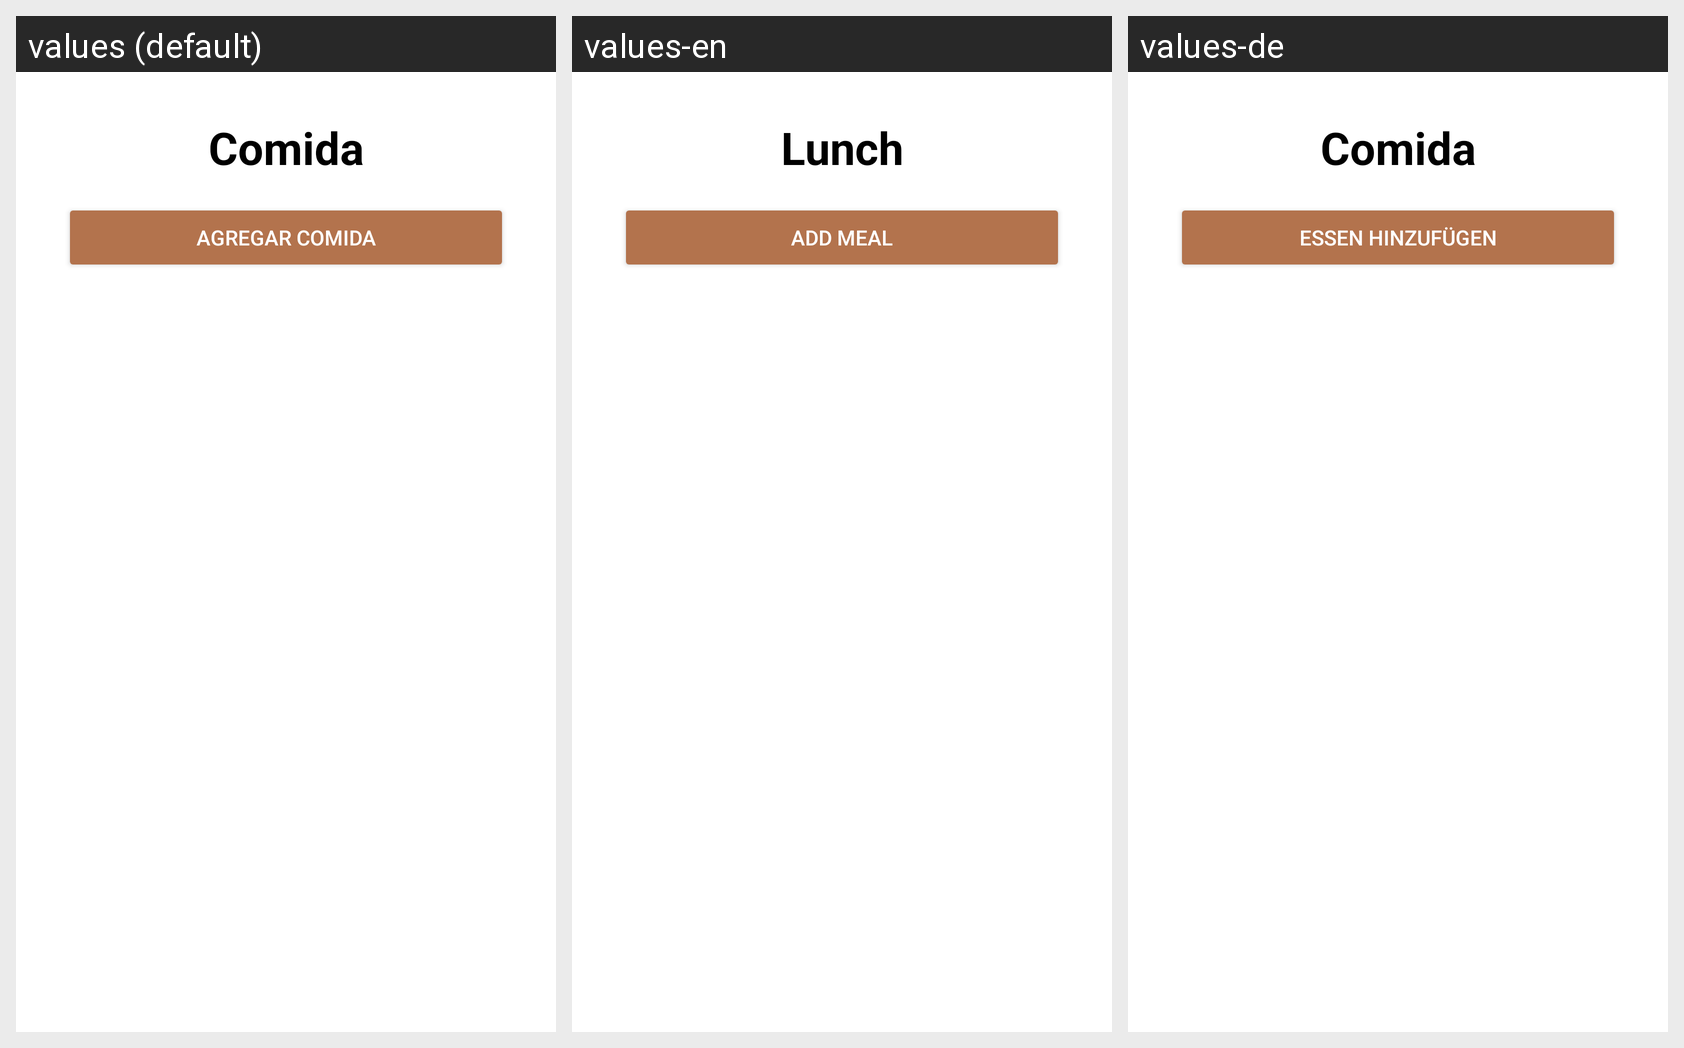

The same Android screen rendered under several of its app's locales, left to right. List the strings drawn on it with the default value and each locale's translation.
Android screen res/layout/fragment_comida.xml rendered under 3 locales, left to right: values (default), values-en, values-de. Device: Nexus 5 (rendered at 1080×1920; each locale shown at half size, 540×960, under a caption strip naming it); theme ThemeLight.FitNutricion.
Strings drawn on this screen, with the default value and each locale's value (text and hints the layout hard-codes, and strings that could not be matched under every locale, appear in the picture but are not listed):

comida_text
  values: Comida
  values-en: Lunch
  values-de: Comida

agregarComida
  values: Agregar comida
  values-en: Add meal
  values-de: Essen hinzufügen
